pico-8 play session: hold ← + tap ❎

[t = 1 s] hold ← ~1s, tap ❎ ~2×
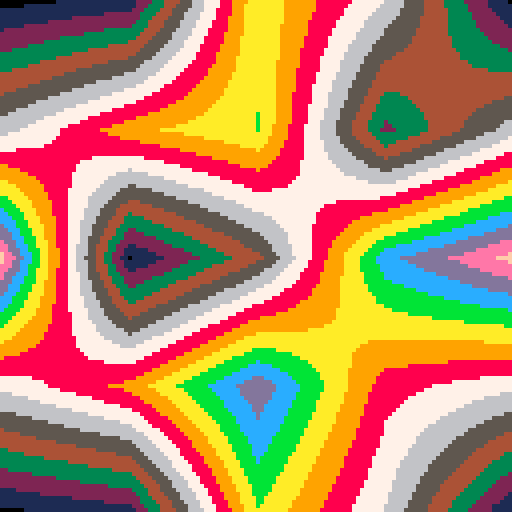

pico-8 cartridge
version 34
__lua__
cellsize=32

function _init()
	cellcount=128/cellsize
	cells={}

	for i=0,cellcount do
		cells[i]={}
		for j=0,cellcount do
			cells[i][j]=rnd(16)
		end
	end
	
	for i=0,cellcount-1 do
		for j=0,cellcount-1 do
			fillcell(i,j)
		end
	end
end

function fillcell(x,y)
	local h=cells[x][y]
	local h➡️=cells[(x+1)%cellcount][y]
	local h⬇️=cells[x][(y+1)%cellcount]
	local h➡️⬇️=cells[(x+1)%cellcount][(y+1)%cellcount]
	local dx1=h➡️-h
	local dx2=h➡️⬇️-h⬇️
	for i=0,cellsize do
		for j=0,cellsize do
			local px,py=i/cellsize,j/cellsize
			local x1=h+px*dx1
			local x2=h⬇️+px*dx2
			local v=x1+py*(x2-x1)
			pset(i+x*cellsize,j+y*cellsize,v)
		end
	end
end

function _draw()

end
__gfx__
00000000000000000000000000000000000000000000000000000000000000000000000000000000000000000000000000000000000000000000000000000000
00000000000000000000000000000000000000000000000000000000000000000000000000000000000000000000000000000000000000000000000000000000
00700700000000000000000000000000000000000000000000000000000000000000000000000000000000000000000000000000000000000000000000000000
00077000000000000000000000000000000000000000000000000000000000000000000000000000000000000000000000000000000000000000000000000000
00077000000000000000000000000000000000000000000000000000000000000000000000000000000000000000000000000000000000000000000000000000
00700700000000000000000000000000000000000000000000000000000000000000000000000000000000000000000000000000000000000000000000000000
